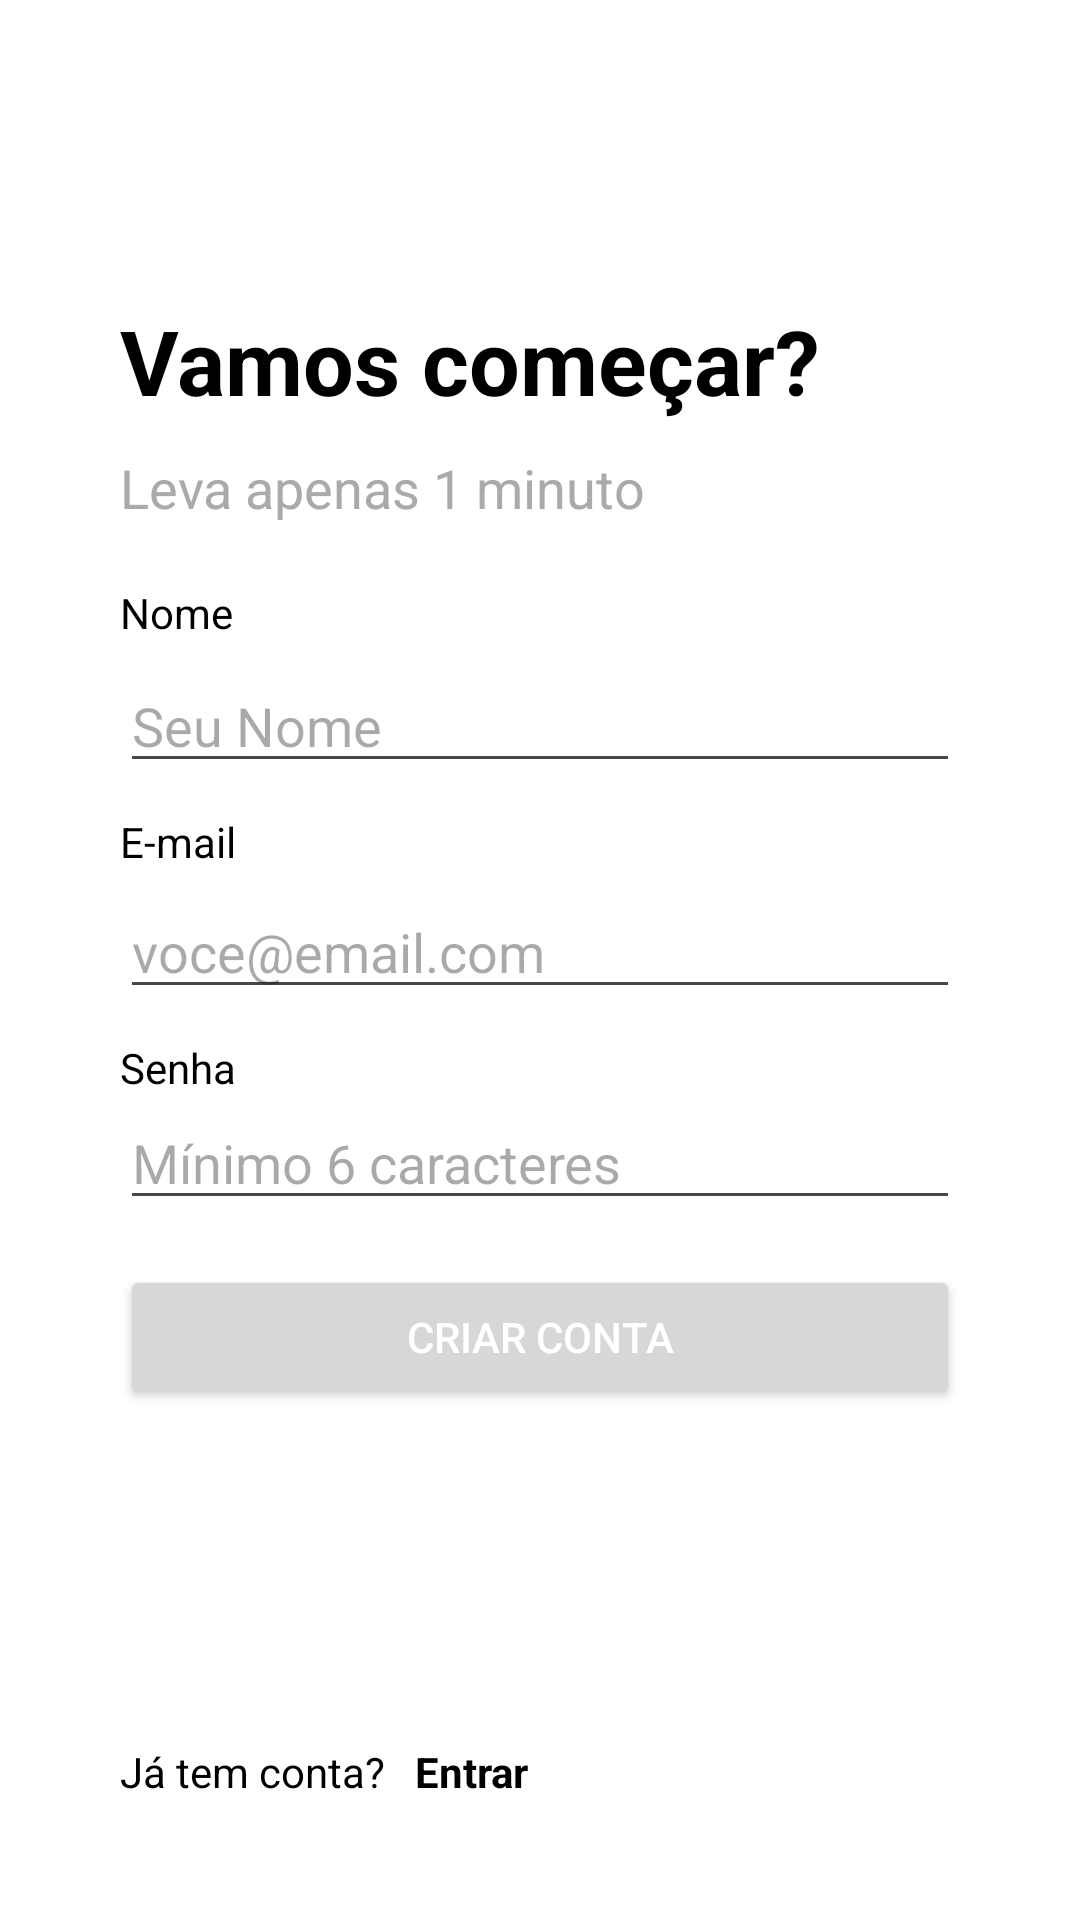

Here is an Android app screen rendered from its layout file. Give the layout XML and the strings, colors and styles it references.
<!-- AndroidManifest.xml: application theme Theme.ToDoListSupabase -->
<!-- res/layout/activity_cadastro.xml -->
<?xml version="1.0" encoding="utf-8"?>
<androidx.constraintlayout.widget.ConstraintLayout xmlns:android="http://schemas.android.com/apk/res/android"
    xmlns:app="http://schemas.android.com/apk/res-auto"
    xmlns:tools="http://schemas.android.com/tools"
    android:id="@+id/main"
    android:layout_width="match_parent"
    android:layout_height="match_parent"
    android:background="@color/white">

    <TextView
        android:id="@+id/textView6"
        android:layout_width="wrap_content"
        android:layout_height="wrap_content"
        android:layout_marginStart="40dp"
        android:layout_marginTop="100dp"
        android:text="Vamos começar?"
        android:textColor="@color/black"
        android:textSize="30sp"
        android:textStyle="bold"
        app:layout_constraintStart_toStartOf="parent"
        app:layout_constraintTop_toTopOf="parent" />

    <TextView
        android:id="@+id/textView7"
        android:layout_width="wrap_content"
        android:layout_height="wrap_content"
        android:layout_marginStart="40dp"
        android:layout_marginTop="10dp"
        android:text="Leva apenas 1 minuto"
        android:textColor="@android:color/darker_gray"
        android:textSize="18sp"
        app:layout_constraintStart_toStartOf="parent"
        app:layout_constraintTop_toBottomOf="@+id/textView6" />

    <TextView
        android:id="@+id/textView8"
        android:layout_width="wrap_content"
        android:layout_height="wrap_content"
        android:layout_marginStart="40dp"
        android:layout_marginTop="20dp"
        android:text="Nome"
        android:textColor="@color/black"
        app:layout_constraintStart_toStartOf="parent"
        app:layout_constraintTop_toBottomOf="@+id/textView7" />

    <EditText
        android:id="@+id/edtNomeCadastro"
        android:layout_width="0dp"
        android:layout_height="wrap_content"
        android:layout_marginStart="40dp"
        android:layout_marginTop="6dp"
        android:layout_marginEnd="40dp"
        android:ems="10"
        android:hint="Seu Nome"
        android:inputType="text"
        android:textColor="@color/black"
        app:layout_constraintEnd_toEndOf="parent"
        app:layout_constraintStart_toStartOf="parent"
        app:layout_constraintTop_toBottomOf="@+id/textView8" />

    <TextView
        android:id="@+id/textView9"
        android:layout_width="wrap_content"
        android:layout_height="wrap_content"
        android:layout_marginStart="40dp"
        android:layout_marginTop="10dp"
        android:text="E-mail"
        android:textColor="@color/black"
        app:layout_constraintStart_toStartOf="parent"
        app:layout_constraintTop_toBottomOf="@+id/edtNomeCadastro" />

    <EditText
        android:id="@+id/edtEmailCadastro"
        android:layout_width="0dp"
        android:layout_height="wrap_content"
        android:layout_marginStart="40dp"
        android:layout_marginTop="5dp"
        android:layout_marginEnd="40dp"
        android:ems="10"
        android:hint="voce@email.com"
        android:inputType="text"
        android:textColor="@color/black"
        app:layout_constraintEnd_toEndOf="parent"
        app:layout_constraintStart_toStartOf="parent"
        app:layout_constraintTop_toBottomOf="@+id/textView9" />

    <TextView
        android:id="@+id/textView10"
        android:layout_width="wrap_content"
        android:layout_height="wrap_content"
        android:layout_marginStart="40dp"
        android:layout_marginTop="10dp"
        android:text="Senha"
        android:textColor="@color/black"
        app:layout_constraintStart_toStartOf="parent"
        app:layout_constraintTop_toBottomOf="@+id/edtEmailCadastro" />

    <EditText
        android:id="@+id/edtSenhaCadastro"
        android:layout_width="0dp"
        android:layout_height="wrap_content"
        android:layout_marginStart="40dp"
        android:layout_marginEnd="40dp"
        android:ems="10"
        android:hint="Mínimo 6 caracteres"
        android:inputType="textPassword"
        android:textColor="@color/black"
        app:layout_constraintEnd_toEndOf="parent"
        app:layout_constraintStart_toStartOf="parent"
        app:layout_constraintTop_toBottomOf="@+id/textView10" />

    <Button
        android:layout_width="match_parent"
        android:layout_height="wrap_content"
        android:layout_marginStart="40dp"
        android:layout_marginTop="15dp"
        android:layout_marginEnd="40dp"
        android:text="Criar conta"
        android:textColor="@color/white"
        app:layout_constraintEnd_toEndOf="parent"
        app:layout_constraintStart_toStartOf="parent"
        app:layout_constraintTop_toBottomOf="@+id/edtSenhaCadastro" />

    <TextView
        android:id="@+id/textView11"
        android:layout_width="wrap_content"
        android:layout_height="wrap_content"
        android:layout_marginStart="40dp"
        android:layout_marginBottom="40dp"
        android:text="Já tem conta?"
        android:textColor="@color/black"
        app:layout_constraintBottom_toBottomOf="parent"
        app:layout_constraintStart_toStartOf="parent" />

    <TextView
        android:id="@+id/txtEntrar"
        android:layout_width="wrap_content"
        android:layout_height="wrap_content"
        android:layout_marginStart="10dp"
        android:layout_marginBottom="40dp"
        android:text="Entrar"
        android:textColor="@color/black"
        android:textStyle="bold"
        app:layout_constraintBottom_toBottomOf="parent"
        app:layout_constraintStart_toEndOf="@+id/textView11" />
</androidx.constraintlayout.widget.ConstraintLayout>
<!-- resources referenced by this layout -->
<resources>
  <color name="black">#FF000000</color>
  <color name="white">#FFFFFFFF</color>
  <style name="Theme.ToDoListSupabase" parent="Base.Theme.ToDoListSupabase" />
  <style name="Base.Theme.ToDoListSupabase" parent="Theme.Material3.Light.NoActionBar">
          
          <item name="colorPrimary">@color/blue</item>
          <item name="colorControlActivated">@color/blue</item>
      </style>
  <color name="blue">#FF39C6EF</color>
</resources>
